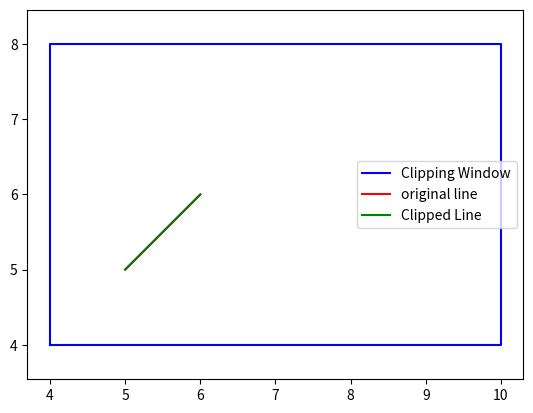

This chart was generated by the following Python code:
import matplotlib.pyplot as plt
INSIDE = 0  
LEFT = 1 
RIGHT = 2 
BOTTOM = 4 
TOP = 8 
x_max = 10.0
y_max = 8.0
x_min = 4.0
y_min = 4.0
plt.plot([x_min, x_max, x_max, x_min, x_min], [y_min, y_min,
                                               y_max, y_max, y_min], 'b', label='Clipping Window')
def original(x1,y1,x2,y2):
    plt.plot([x1,x2],[y1,y2],'r',label='original line')
    plt.legend()
def computeCode(x, y):
    code = INSIDE
    if x < x_min:  
        code |= LEFT
    elif x > x_max:  
        code |= RIGHT
    if y < y_min:  
        code |= BOTTOM
    elif y > y_max:  
        code |= TOP
    return code
def cohenSutherlandClip(x1, y1, x2, y2):
    code1 = computeCode(x1, y1)
    code2 = computeCode(x2, y2)
    print(code1 , code2)
    accept = False
    while True:
        if code1 == 0 and code2 == 0:
            accept = True
            break
        elif (code1 & code2) != 0:
            break
        else:
            x = 1.0
            y = 1.0
            if code1 != 0:
                code_out = code1
            else:
                code_out = code2
            if code_out & TOP:
                x = x1 + (x2 - x1) * (y_max - y1) / (y2 - y1)
                y = y_max
            elif code_out & BOTTOM:
                x = x1 + (x2 - x1) * (y_min - y1) / (y2 - y1)
                y = y_min
            elif code_out & RIGHT:
                y = y1 + (y2 - y1) * (x_max - x1) / (x2 - x1)
                x = x_max
            elif code_out & LEFT:
                y = y1 + (y2 - y1) * (x_min - x1) / (x2 - x1)
                x = x_min
            if code_out == code1:
                x1 = x
                y1 = y
                code1 = computeCode(x1, y1)
            else:
                x2 = x
                y2 = y
                code2 = computeCode(x2, y2)
    if accept:
        print("Line accepted from %.2f, %.2f to %.2f, %.2f" % (x1, y1, x2, y2))
        plt.plot([x1,x2],[y1,y2],'g', label='Clipped Line')

        plt.legend()
    else:
        print("Line rejected")

plt.axis('equal')
original(5,5,6,6)
cohenSutherlandClip(5,5,6,6)
plt.show()